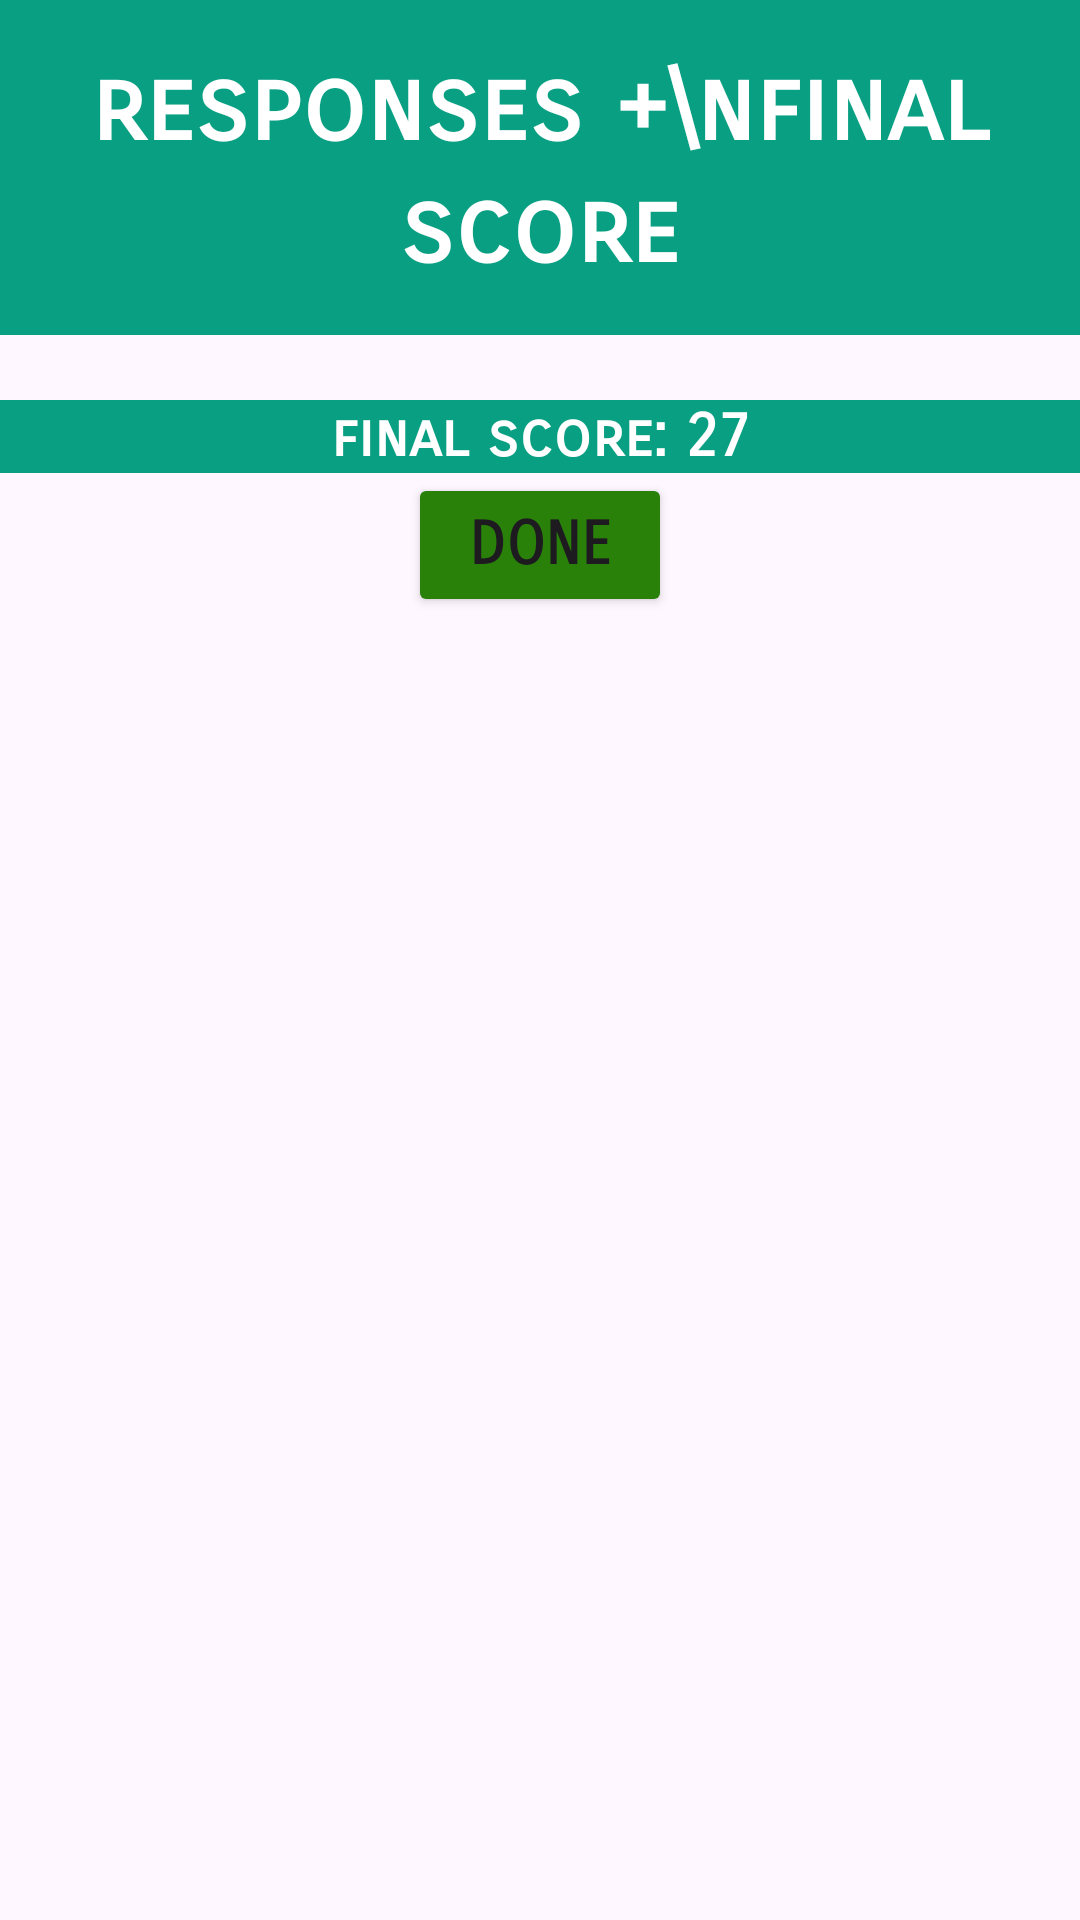

Reconstruct the res/layout file that produces this screen, plus the resources it refers to.
<!-- AndroidManifest.xml: application theme Theme.Lecture8_exercise -->
<!-- res/layout/activity_review_answers.xml -->
<?xml version="1.0" encoding="utf-8"?>
<LinearLayout xmlns:android="http://schemas.android.com/apk/res/android"
    xmlns:app="http://schemas.android.com/apk/res-auto"
    xmlns:tools="http://schemas.android.com/tools"
    android:layout_width="match_parent"
    android:layout_height="match_parent"
    android:orientation="vertical"
    tools:context=".ReviewAnswersActivity">

    <ScrollView
        android:layout_width="match_parent"
        android:layout_height="match_parent" >

        <LinearLayout
            android:layout_width="match_parent"
            android:layout_height="wrap_content"
            android:orientation="vertical">

            <TextView
                android:id="@+id/reviewScreenTitle"
                android:layout_width="match_parent"
                android:layout_height="wrap_content"
                android:background="#089F82"
                android:textColor="@color/white"
                android:editable="false"
                android:fontFamily="sans-serif-smallcaps"
                android:paddingVertical="15dp"
                android:text="responses +\nfinal score"
                android:textAlignment="center"
                android:textAllCaps="false"
                android:textSize="34sp"
                android:textStyle="bold" />

            <TextView
                android:id="@+id/inputText"
                android:layout_width="match_parent"
                android:layout_height="wrap_content"
                android:paddingHorizontal="5dp"
                android:singleLine="false"
                android:text=""
                android:textSize="16sp" />

            <TextView
                android:id="@+id/finalScore"
                android:layout_width="match_parent"
                android:layout_height="wrap_content"
                android:background="#089F82"
                android:fontFamily="sans-serif-smallcaps"
                android:text="final score: 27"
                android:textAlignment="center"
                android:textColor="@color/white"
                android:textSize="20sp"
                android:textStyle="bold" />

            <Button
                android:id="@+id/exitButton"
                android:layout_width="wrap_content"
                android:layout_height="wrap_content"
                android:layout_gravity="bottom|center_horizontal"
                android:layout_weight="1"
                android:backgroundTint="#2A810A"
                android:fontFamily="sans-serif-smallcaps"
                android:text="done"
                android:textAlignment="center"
                android:textSize="20sp"
                android:textStyle="bold" />
        </LinearLayout>
    </ScrollView>
</LinearLayout>
<!-- resources referenced by this layout -->
<resources>
  <style name="Theme.Lecture8_exercise" parent="Base.Theme.Lecture8_exercise" />
  <style name="Base.Theme.Lecture8_exercise" parent="Theme.Material3.DayNight.NoActionBar">
          
          
      </style>
  <!-- not gathered from this repository: default colours our renderer supplied (Android Studio template values) -->
  <color name="white">#FFFFFFFF</color>
</resources>
